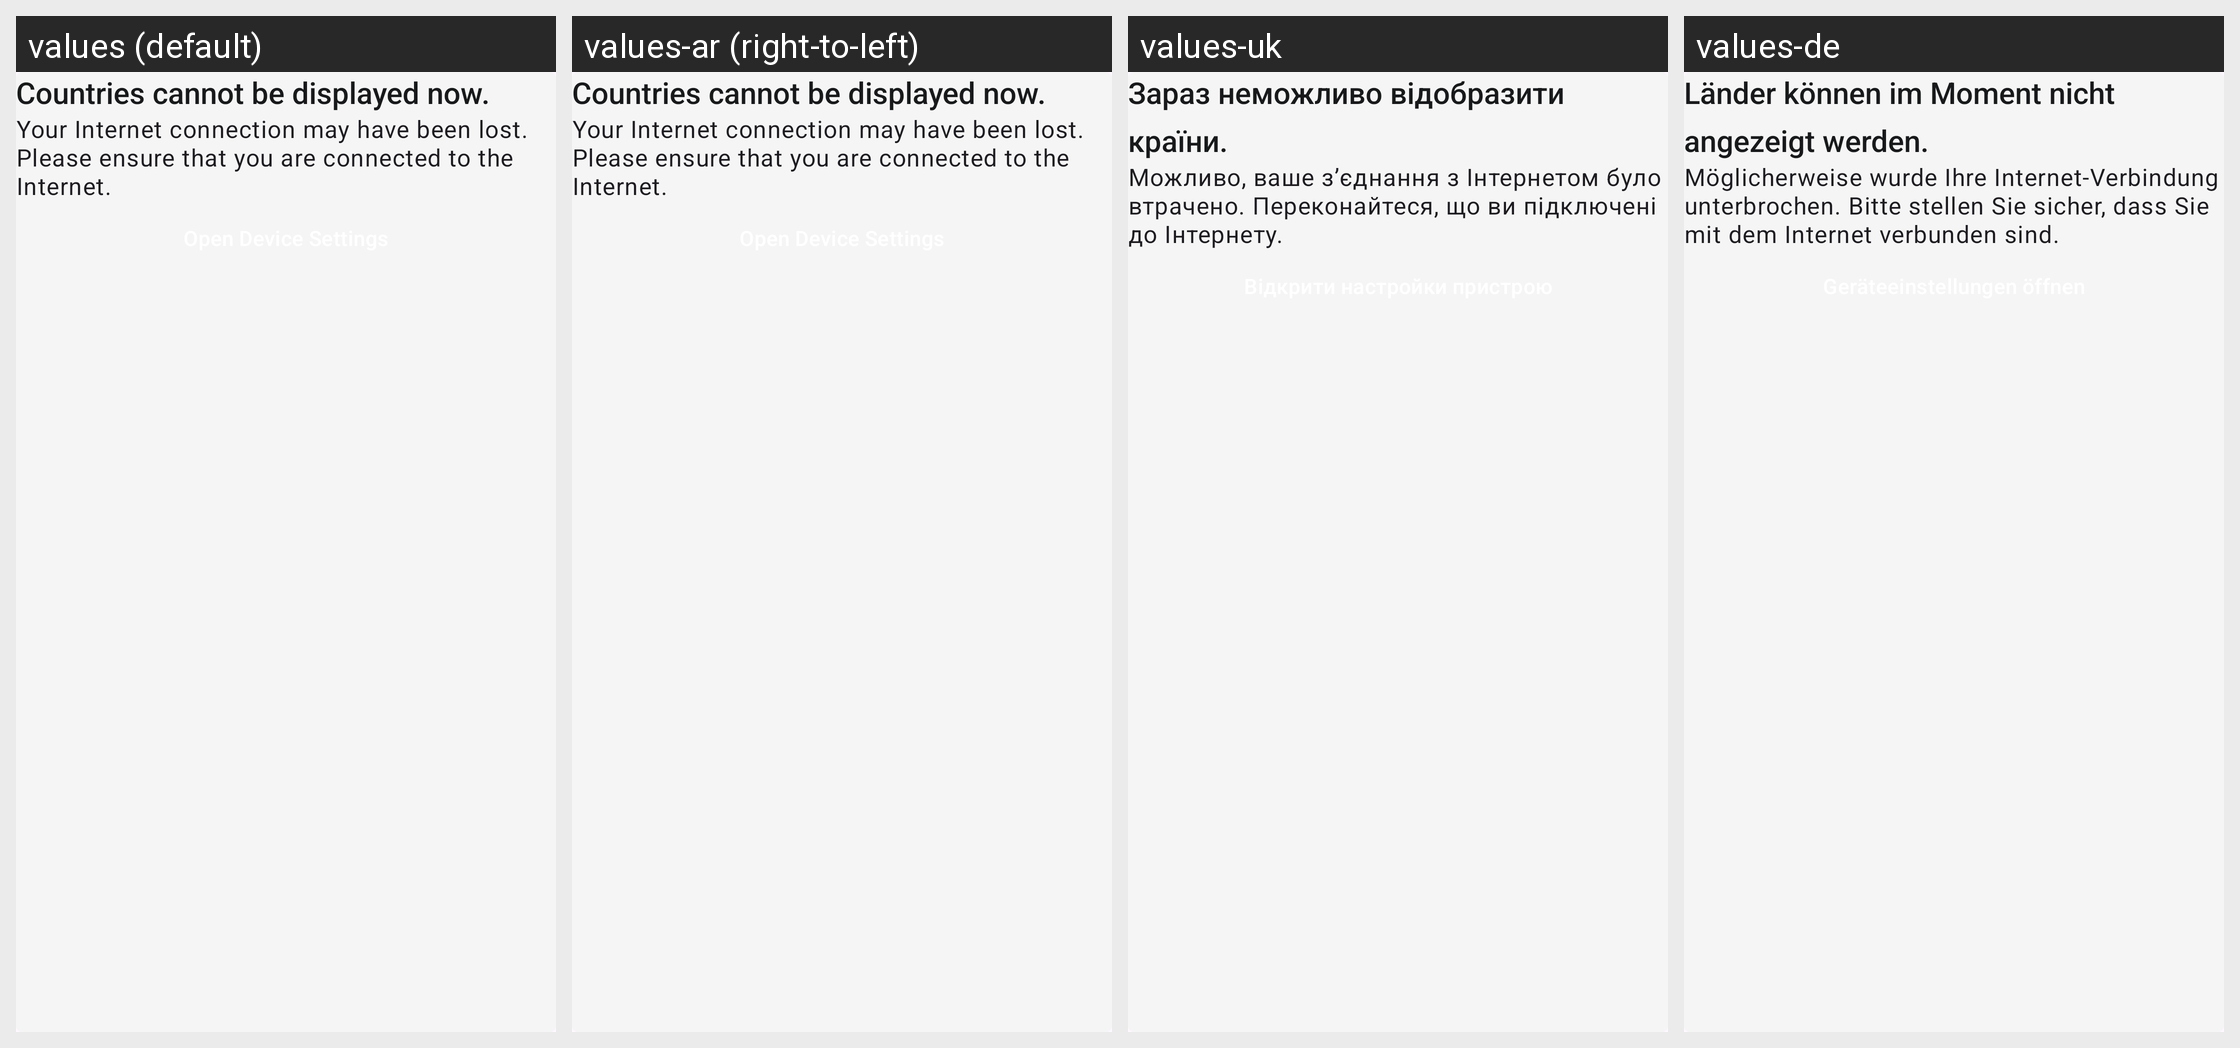

Locale-by-locale string values for the Android screen shown in this grid:
Android screen res/layout/include_interop_participating_countries_riskdetails_nofetch.xml rendered under 4 locales, left to right: values (default), values-ar (right-to-left), values-uk, values-de. Device: Nexus 5 (rendered at 1080×1920; each locale shown at half size, 540×960, under a caption strip naming it); theme AppTheme.
Other locales in the repository, not shown: values-bg, values-en, values-pl, values-pt, values-ro, values-ru, values-tr.
Strings drawn on this screen, with the default value and each locale's value (text and hints the layout hard-codes, and strings that could not be matched under every locale, appear in the picture but are not listed):

interoperability_onboarding_list_title_riskdetection_no_network
  values: Countries cannot be displayed now.
  values-ar: Countries cannot be displayed now.  [not translated; the default value is used]
  values-uk: Зараз неможливо відобразити країни.
  values-de: Länder können im Moment nicht angezeigt werden.

interoperability_onboarding_list_subtitle_failrequest_no_network
  values: Your Internet connection may have been lost. Please ensure that you are connected to the Internet.
  values-ar: Your Internet connection may have been lost. Please ensure that you are connected to the Internet.  [not translated; the default value is used]
  values-uk: Можливо, ваше з’єднання з Інтернетом було втрачено. Переконайтеся, що ви підключені до Інтернету.
  values-de: Möglicherweise wurde Ihre Internet-Verbindung unterbrochen. Bitte stellen Sie sicher, dass Sie mit dem Internet verbunden sind.
